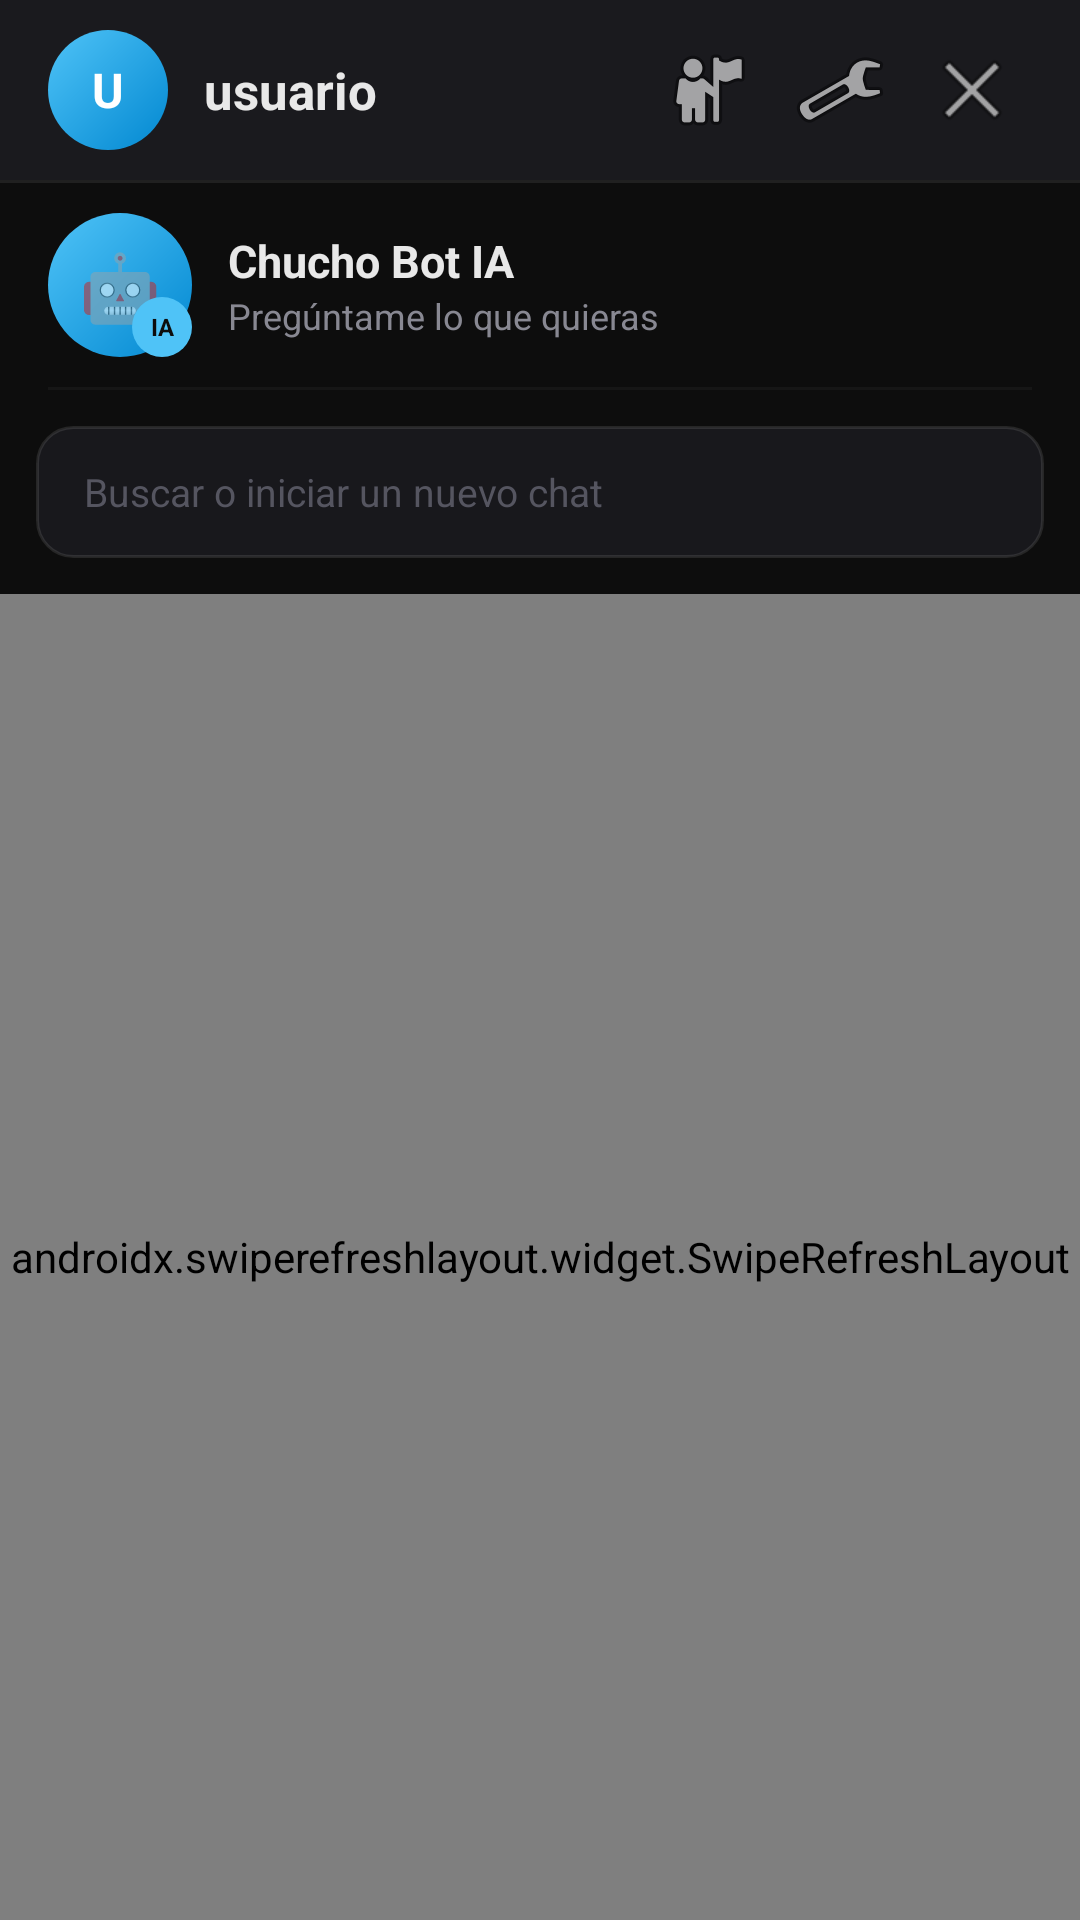

Here is an Android app screen rendered from its layout file. Give the layout XML and the strings, colors and styles it references.
<!-- AndroidManifest.xml: application theme Theme.Mensajes -->
<!-- res/layout/activity_main.xml -->
<?xml version="1.0" encoding="utf-8"?>
<LinearLayout xmlns:android="http://schemas.android.com/apk/res/android"
    android:id="@+id/main"
    android:layout_width="match_parent"
    android:layout_height="match_parent"
    android:background="@color/negro"
    android:orientation="vertical">

    <LinearLayout
        android:layout_width="match_parent"
        android:layout_height="60dp"
        android:background="@color/negro_suave"
        android:gravity="center_vertical"
        android:paddingHorizontal="16dp"
        android:orientation="horizontal">

        <FrameLayout
            android:id="@+id/btnProfile"
            android:layout_width="40dp"
            android:layout_height="40dp"
            android:clickable="true"
            android:focusable="true">
            <TextView
                android:id="@+id/tvAvatarInitial"
                android:layout_width="40dp"
                android:layout_height="40dp"
                android:background="@drawable/bg_avatar_circle"
                android:gravity="center"
                android:textColor="@color/white"
                android:textSize="16sp"
                android:textStyle="bold"
                android:text="U" />
            <ImageView
                android:id="@+id/ivAvatar"
                android:layout_width="40dp"
                android:layout_height="40dp"
                android:visibility="gone"
                android:scaleType="centerCrop" />
        </FrameLayout>

        <TextView
            android:id="@+id/tvUsername"
            android:layout_width="0dp"
            android:layout_height="wrap_content"
            android:layout_weight="1"
            android:layout_marginStart="12dp"
            android:text="usuario"
            android:textColor="@color/texto"
            android:textSize="17sp"
            android:textStyle="bold"
            android:singleLine="true" />

        <ImageButton
            android:id="@+id/btnUsers"
            android:layout_width="40dp"
            android:layout_height="40dp"
            android:background="?attr/selectableItemBackgroundBorderless"
            android:src="@android:drawable/ic_menu_myplaces"
            android:contentDescription="Usuarios"
            android:scaleType="centerInside"
            android:layout_marginEnd="4dp" />

        <ImageButton
            android:id="@+id/btnSettings"
            android:layout_width="40dp"
            android:layout_height="40dp"
            android:background="?attr/selectableItemBackgroundBorderless"
            android:src="@android:drawable/ic_menu_manage"
            android:contentDescription="Perfil"
            android:scaleType="centerInside"
            android:layout_marginEnd="4dp" />

        <ImageButton
            android:id="@+id/btnLogout"
            android:layout_width="40dp"
            android:layout_height="40dp"
            android:background="?attr/selectableItemBackgroundBorderless"
            android:src="@android:drawable/ic_menu_close_clear_cancel"
            android:contentDescription="Cerrar sesión"
            android:scaleType="centerInside" />
    </LinearLayout>

    <View android:layout_width="match_parent" android:layout_height="1dp" android:background="#14FFFFFF" />

    <LinearLayout
        android:id="@+id/rowChatbot"
        android:layout_width="match_parent"
        android:layout_height="68dp"
        android:background="@drawable/bg_conversation_item"
        android:clickable="true"
        android:focusable="true"
        android:gravity="center_vertical"
        android:paddingHorizontal="16dp">
        <FrameLayout android:layout_width="48dp" android:layout_height="48dp">
            <TextView android:layout_width="48dp" android:layout_height="48dp" android:background="@drawable/bg_avatar_circle" android:gravity="center" android:text="🤖" android:textSize="22sp" />
            <TextView android:layout_width="20dp" android:layout_height="20dp" android:layout_gravity="end|bottom" android:background="@drawable/bg_badge" android:gravity="center" android:text="IA" android:textColor="@color/negro" android:textSize="8sp" android:textStyle="bold" />
        </FrameLayout>
        <LinearLayout android:layout_width="0dp" android:layout_height="wrap_content" android:layout_weight="1" android:layout_marginStart="12dp" android:orientation="vertical">
            <TextView android:layout_width="wrap_content" android:layout_height="wrap_content" android:text="Chucho Bot IA" android:textColor="@color/texto" android:textSize="15sp" android:textStyle="bold" />
            <TextView android:layout_width="wrap_content" android:layout_height="wrap_content" android:text="Pregúntame lo que quieras" android:textColor="@color/texto_muted" android:textSize="12sp" />
        </LinearLayout>
    </LinearLayout>

    <View android:layout_width="match_parent" android:layout_height="1dp" android:background="#0AFFFFFF" android:layout_marginHorizontal="16dp" />

    <EditText
        android:id="@+id/etSearch"
        android:layout_width="match_parent"
        android:layout_height="44dp"
        android:background="@drawable/bg_input"
        android:hint="@string/hint_search"
        android:textColorHint="@color/texto_dark"
        android:textColor="@color/texto"
        android:textSize="13sp"
        android:paddingHorizontal="16dp"
        android:singleLine="true"
        android:layout_margin="12dp" />

    <androidx.swiperefreshlayout.widget.SwipeRefreshLayout
        android:id="@+id/swipeRefresh"
        android:layout_width="match_parent"
        android:layout_height="0dp"
        android:layout_weight="1">
        <androidx.recyclerview.widget.RecyclerView
            android:id="@+id/rvConversations"
            android:layout_width="match_parent"
            android:layout_height="match_parent"
            android:clipToPadding="false"
            android:paddingBottom="8dp" />
    </androidx.swiperefreshlayout.widget.SwipeRefreshLayout>

    <TextView
        android:id="@+id/tvEmpty"
        android:layout_width="match_parent"
        android:layout_height="wrap_content"
        android:gravity="center"
        android:padding="40dp"
        android:text="No tienes conversaciones aún.\nToca el ícono de usuarios para iniciar una."
        android:textColor="@color/texto_dark"
        android:textSize="14sp"
        android:lineSpacingExtra="4dp"
        android:visibility="gone" />
</LinearLayout>
<!-- resources referenced by this layout -->
<resources>
  <color name="negro">#FF0D0D0D</color>
  <color name="negro_suave">#FF1A1A1E</color>
  <color name="texto">#FFE8E8E8</color>
  <color name="texto_dark">#FF555560</color>
  <color name="texto_muted">#FF888892</color>
  <color name="white">#FFFFFFFF</color>
  <!-- drawable bg_avatar_circle (drawable) -->
  <?xml version="1.0" encoding="utf-8"?>
  <shape xmlns:android="http://schemas.android.com/apk/res/android" android:shape="oval">
      <gradient android:startColor="#FF0288D1" android:endColor="#FF4FC3F7" android:angle="135" />
  </shape>
  <!-- drawable bg_badge (drawable) -->
  <?xml version="1.0" encoding="utf-8"?>
  <shape xmlns:android="http://schemas.android.com/apk/res/android" android:shape="oval">
      <solid android:color="#FF4FC3F7" />
  </shape>
  <!-- drawable bg_conversation_item (drawable) -->
  <?xml version="1.0" encoding="utf-8"?>
  <ripple xmlns:android="http://schemas.android.com/apk/res/android" android:color="#20FFFFFF">
      <item>
          <shape android:shape="rectangle">
              <solid android:color="#00000000" />
          </shape>
      </item>
  </ripple>
  <!-- drawable bg_input (drawable) -->
  <?xml version="1.0" encoding="utf-8"?>
  <shape xmlns:android="http://schemas.android.com/apk/res/android" android:shape="rectangle">
      <solid android:color="#FF18181C" />
      <corners android:radius="12dp" />
      <stroke android:width="1dp" android:color="#1AFFFFFF" />
  </shape>
  <string name="hint_search">Buscar o iniciar un nuevo chat</string>
  <style name="Theme.Mensajes" parent="Theme.MaterialComponents.DayNight.NoActionBar">
          <item name="colorPrimary">@color/acento</item>
          <item name="colorPrimaryDark">@color/acento_dark</item>
          <item name="colorAccent">@color/acento</item>
          <item name="android:windowBackground">@color/negro</item>
          <item name="android:statusBarColor">@color/negro</item>
          <item name="android:navigationBarColor">@color/negro</item>
          <item name="android:textColorPrimary">@color/texto</item>
          <item name="android:textColorSecondary">@color/texto_muted</item>
      </style>
  <color name="acento">#FF4FC3F7</color>
  <color name="acento_dark">#FF0288D1</color>
</resources>
